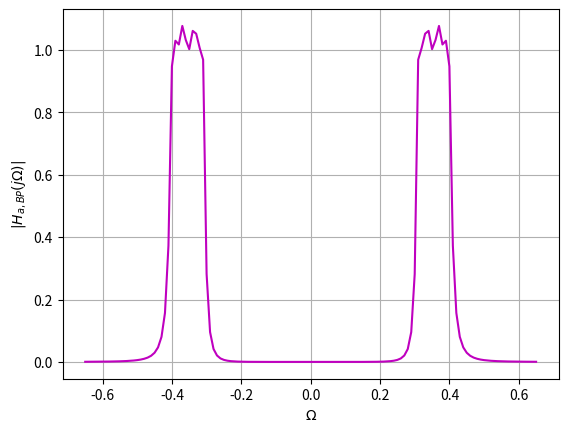

Here is the Python script that generated this plot:
import numpy as np
import matplotlib.pyplot as plt

# Function to obtain the low pass stable filter for the Chebyshev approximation
def lp_stable_cheb(epsilon, N):
    # Analytically obtaining the roots of the Chebyshev polynomial in the left half of the complex plane
    beta = ((np.sqrt(1 + epsilon ** 2) + 1) / epsilon) ** (1 / N)
    r1 = (beta ** 2 - 1) / (2 * beta)
    r2 = (beta ** 2 + 1) / (2 * beta)

    # Obtaining the polynomial approximation for the low pass Chebyshev filter to obtain a stable filter
    u = np.array([1])
    for n in range(int(N / 2)):
        phi = np.pi / 2 + (2 * n + 1) * np.pi / (2 * N)
        v = np.array([1, -2 * r1 * np.cos(phi), r1 ** 2 * np.cos(phi) ** 2 + r2 ** 2 * np.sin(phi) ** 2])
        p = np.convolve(v, u)
        u = p

    # Evaluating the gain of the stable lowpass filter
    # The gain has to be 1/sqrt(1+epsilon^2) at Omega = 1
    G = np.abs(np.polyval(p, 1j)) / np.sqrt(1 + epsilon ** 2)
    return p, G

# Function to transform the lowpass stable filter obtained from the Chebyshev approximation to the bandpass equivalent
def lpbp(p, Omega0, B, Omega_p2):
    N = len(p)
    const = [1, 0, Omega0 ** 2]
    v = const.copy()

    if N > 2:
        for i in range(1, N):
            M = len(v)
            # print(v[M - i - 1])
            v[M - i - 1 ] = v[M - i -1] + p[i] * B ** (i)
            # if i == 1:
            #     print(i)
            #     print(p[i])
            #     print(v[M-i-1])

            if i < N - 1:
                v = np.convolve(const, v)
                # if i == 1 :
                #     print(v)
        den = v
    elif N == 2:
        M = len(v)
        v[M - 1] = v[M - 1] + p[N-1] * B
        den = v
    else:
        den = p

    num = np.concatenate(([1], np.zeros(N - 1)))
    G_bp = np.abs(np.polyval(den, 1j * Omega_p2) / np.polyval(num, 1j * Omega_p2))

    return num, den, G_bp


# Filter parameters
epsilon = 0.4
N = 4

# Bandpass filter specifications
Fs = 48  # Sampling frequency in kHz
const = 2 * np.pi / Fs
delta = 0.15
L = 1
F_p1 = 4 + 0.6 * (L + 2)
F_p2 = 4 + 0.6 * L
F_s1 = F_p1 + 0.3
F_s2 = F_p2 - 0.3

omega_p1 = const * F_p1
omega_p2 = const * F_p2
omega_s1 = const * F_s1
omega_s2 = const * F_s2

Omega_p1 = np.tan(omega_p1 / 2)
Omega_p2 = np.tan(omega_p2 / 2)
Omega_s1 = np.tan(omega_s1 / 2)
Omega_s2 = np.tan(omega_s2 / 2)

Omega_0 = np.sqrt(Omega_p1 * Omega_p2)
B = Omega_p1 - Omega_p2

Omega_Ls = min(abs((Omega_s1 ** 2 - Omega_0 ** 2) / (B * Omega_s1)),
               abs((Omega_s2 ** 2 - Omega_0 ** 2) / (B * Omega_s2)))

D1 = 1 / ((1 - delta) ** 2) - 1
D2 = 1 / (delta ** 2) - 1

N = np.ceil(np.arccosh(np.sqrt(D2 / D1)) / np.arccosh(Omega_Ls))

epsilon1 = np.sqrt(D2) / np.cosh(N * np.arccosh(Omega_Ls))
epsilon2 = np.sqrt(D1)

# Analog lowpass filter
p, G_lp = lp_stable_cheb(epsilon, N)

Omega_L = np.arange(-2, 2.01, 0.01)
H_analog_lp = G_lp * np.abs(1 / np.polyval(p, 1j * Omega_L))

# Analog bandpass filter
num, den, G_bp = lpbp(p, Omega_0, B, Omega_p2)

Omega = np.arange(-0.65, 0.651, 0.01)
H_analog_bp = G_bp * np.abs(np.polyval(num, 1j * Omega) / np.polyval(den, 1j * Omega))

plt.plot(Omega, H_analog_bp, 'm')
plt.xlabel('$\\Omega$')
plt.ylabel('$|H_{a,BP}(j\\Omega)|$')
plt.grid()
plt.savefig('fig3.png')
plt.show()
